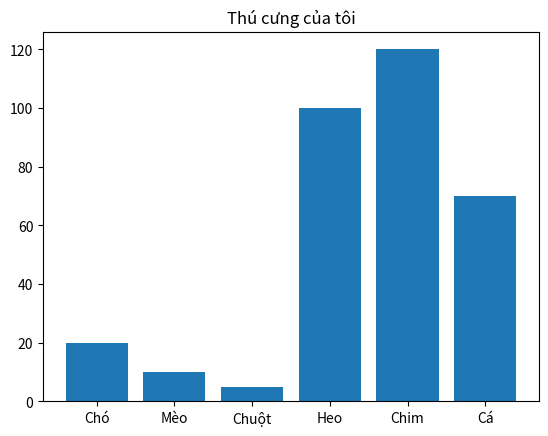

The script that saved this image:
import numpy as np
import matplotlib.pyplot as plt

data={'Chó':20,'Mèo':10,'Chuột':5,'Heo':100,'Chim':120,'Cá':70}

plt.bar(range(len(data)),list(data.values()))
plt.xticks(range(len(data)),data.keys())
plt.title('Thú cưng của tôi')
plt.show()
